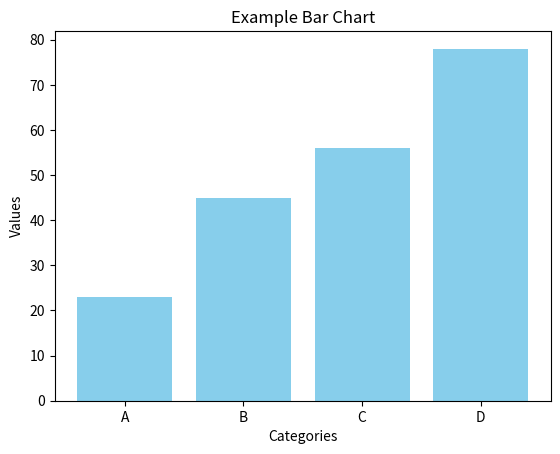

This chart was generated by the following Python code:
import matplotlib.pyplot as plt

# Example data
categories = ['A', 'B', 'C', 'D']
values = [23, 45, 56, 78]

# Plot the data
plt.bar(categories, values, color='skyblue')
plt.title('Example Bar Chart')
plt.xlabel('Categories')
plt.ylabel('Values')
plt.show()
